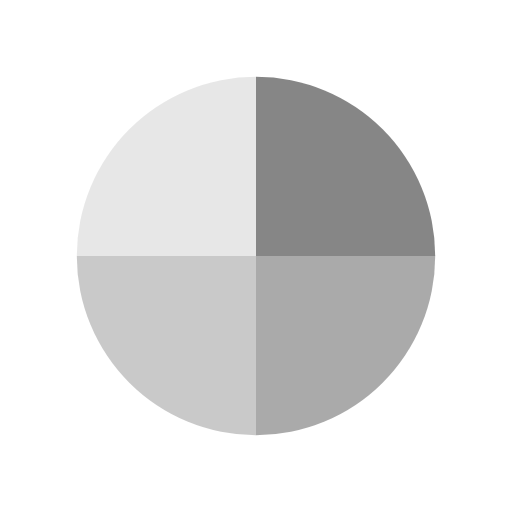
t = 0.00 s
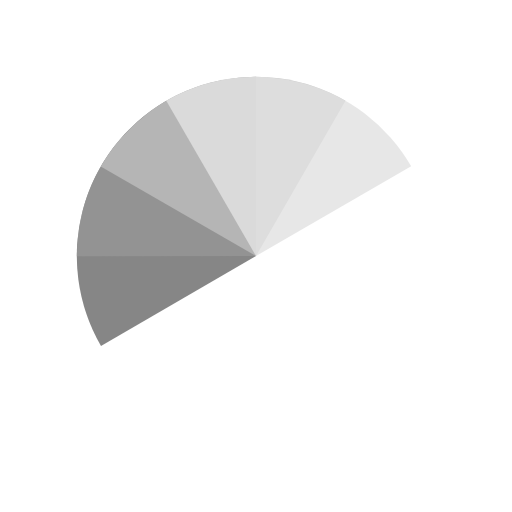
t = 0.62 s
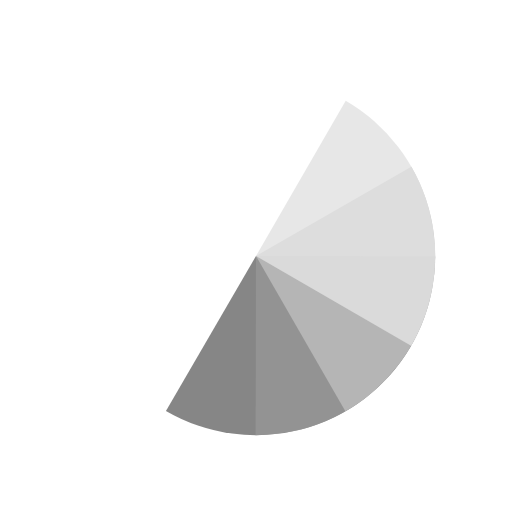
t = 1.24 s
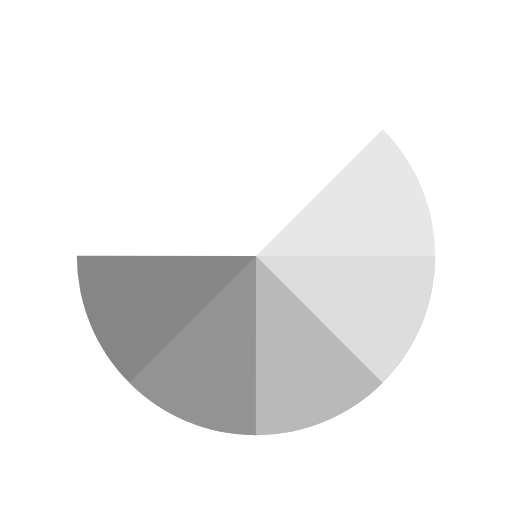
t = 1.39 s
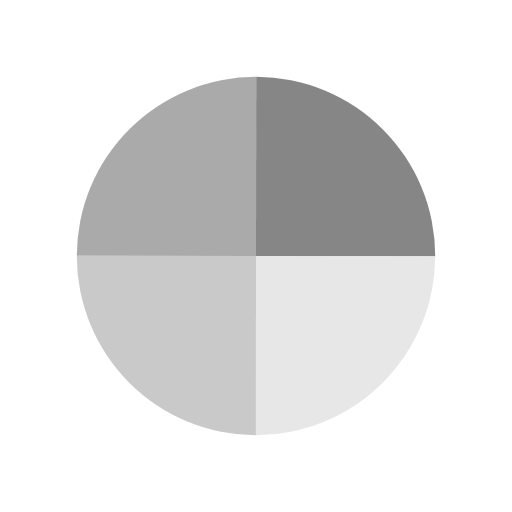
t = 1.85 s
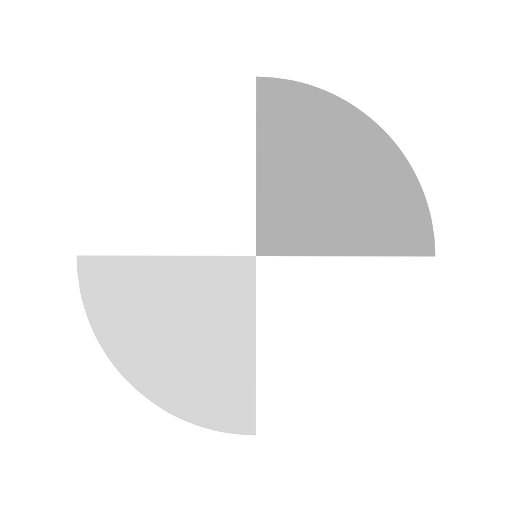
t = 2.78 s

The animated SVG that drew these frames (rendered in a browser with its animation timeline set to each time). Animation: 4 SMIL elements (animateTransform=4); one cycle of 3.70 s, repeats indefinitely.

<?xml version="1.0" encoding="utf-8"?>
<svg xmlns="http://www.w3.org/2000/svg" xmlns:xlink="http://www.w3.org/1999/xlink" style="margin: auto; background: none; display: block; shape-rendering: auto;" width="200px" height="200px" viewBox="0 0 100 100" preserveAspectRatio="xMidYMid">
<g transform="translate(50 50)">
  <g transform="scale(0.7)">
    <g transform="translate(-50 -50)">
      <g>
        <animateTransform attributeName="transform" type="rotate" repeatCount="indefinite" values="0 50 50;360 50 50" keyTimes="0;1" dur="0.9259259259259258s"></animateTransform>
        <path fill-opacity="0.81" fill="#6a6a6a" d="M50 50L50 0A50 50 0 0 1 100 50Z"></path>
      </g>
      <g>
        <animateTransform attributeName="transform" type="rotate" repeatCount="indefinite" values="0 50 50;360 50 50" keyTimes="0;1" dur="1.2345679012345678s"></animateTransform>
        <path fill-opacity="0.81" fill="#979797" d="M50 50L50 0A50 50 0 0 1 100 50Z" transform="rotate(90 50 50)"></path>
      </g>
      <g>
        <animateTransform attributeName="transform" type="rotate" repeatCount="indefinite" values="0 50 50;360 50 50" keyTimes="0;1" dur="1.8518518518518516s"></animateTransform>
        <path fill-opacity="0.81" fill="#bdbdbd" d="M50 50L50 0A50 50 0 0 1 100 50Z" transform="rotate(180 50 50)"></path>
      </g>
      <g>
        <animateTransform attributeName="transform" type="rotate" repeatCount="indefinite" values="0 50 50;360 50 50" keyTimes="0;1" dur="3.7037037037037033s"></animateTransform>
        <path fill-opacity="0.81" fill="#e2e2e2" d="M50 50L50 0A50 50 0 0 1 100 50Z" transform="rotate(270 50 50)"></path>
      </g>
    </g>
  </g>
</g>
<!-- [ldio] generated by https://loading.io/ --></svg>
